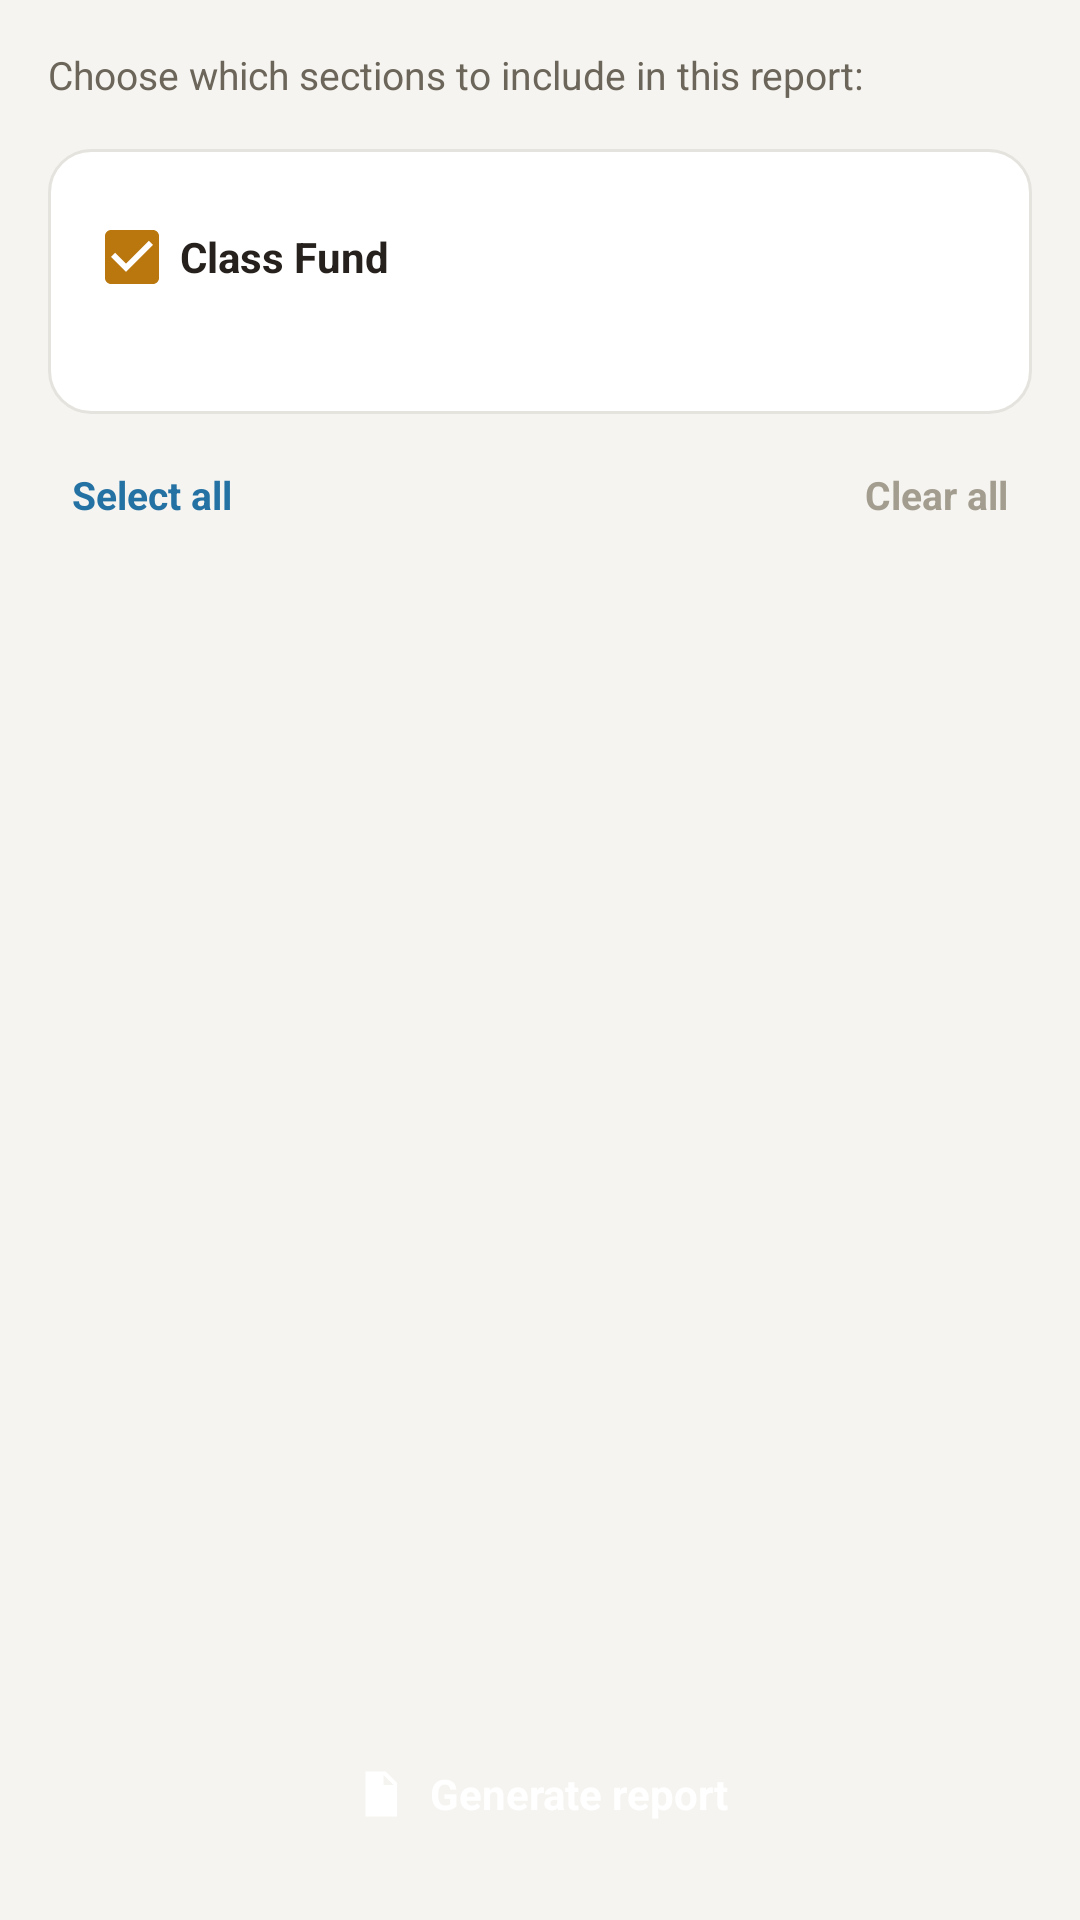

The Android layout XML behind this screen, and the referenced resources:
<!-- AndroidManifest.xml: application theme Theme.SchoolFund -->
<!-- res/layout/activity_select_events.xml -->
<?xml version="1.0" encoding="utf-8"?>
<LinearLayout xmlns:android="http://schemas.android.com/apk/res/android"
    android:layout_width="match_parent"
    android:layout_height="match_parent"
    android:orientation="vertical"
    android:background="@color/bg_app">

    <TextView
        android:layout_width="match_parent"
        android:layout_height="wrap_content"
        android:text="Choose which sections to include in this report:"
        android:textColor="@color/text_secondary"
        android:textSize="13sp"
        android:padding="16dp" />

    <LinearLayout
        android:id="@+id/itemClassFundCheckbox"
        android:layout_width="match_parent"
        android:layout_height="wrap_content"
        android:orientation="vertical"
        android:background="@drawable/card_white_stroke"
        android:padding="12dp"
        android:layout_marginHorizontal="16dp"
        android:layout_marginBottom="10dp">

        <CheckBox
            android:id="@+id/checkboxClassFund"
            android:layout_width="match_parent"
            android:layout_height="wrap_content"
            android:text="Class Fund"
            android:checked="true"
            android:textColor="@color/text_primary"
            android:textStyle="bold"
            android:textSize="14sp" />

        <TextView
            android:id="@+id/textClassFundBalance"
            android:layout_width="match_parent"
            android:layout_height="wrap_content"
            android:textColor="@color/text_muted"
            android:textSize="12sp"
            android:layout_marginStart="36dp" />

    </LinearLayout>

    <LinearLayout
        android:layout_width="match_parent"
        android:layout_height="wrap_content"
        android:orientation="horizontal"
        android:paddingHorizontal="16dp"
        android:paddingBottom="10dp">

        <TextView
            android:id="@+id/buttonSelectAll"
            android:layout_width="0dp"
            android:layout_height="wrap_content"
            android:layout_weight="1"
            android:text="Select all"
            android:textColor="@color/accent_blue"
            android:textStyle="bold"
            android:textSize="13sp"
            android:padding="8dp" />

        <TextView
            android:id="@+id/buttonSelectNone"
            android:layout_width="0dp"
            android:layout_height="wrap_content"
            android:layout_weight="1"
            android:text="Clear all"
            android:textColor="@color/text_muted"
            android:textStyle="bold"
            android:textSize="13sp"
            android:gravity="end"
            android:padding="8dp" />
    </LinearLayout>

    <androidx.recyclerview.widget.RecyclerView
        android:id="@+id/recyclerEventCheckboxes"
        android:layout_width="match_parent"
        android:layout_height="0dp"
        android:layout_weight="1"
        android:paddingHorizontal="16dp" />

    <LinearLayout
        android:id="@+id/buttonGenerateSelected"
        android:layout_width="match_parent"
        android:layout_height="52dp"
        android:layout_margin="16dp"
        android:orientation="horizontal"
        android:gravity="center"
        android:background="@drawable/btn_blue"
        android:elevation="2dp"
        android:clickable="true"
        android:focusable="true">
        <ImageView android:layout_width="18dp" android:layout_height="18dp"
            android:src="@drawable/ic_document" android:layout_marginEnd="8dp"
            android:contentDescription="PDF" />
        <TextView android:layout_width="wrap_content" android:layout_height="wrap_content"
            android:text="Generate report" android:textStyle="bold"
            android:textColor="#FFFFFF" android:textSize="14sp" />
    </LinearLayout>

</LinearLayout>
<!-- resources referenced by this layout -->
<resources>
  <color name="accent_blue">#2471A3</color>
  <color name="bg_app">#F5F4F0</color>
  <color name="text_muted">#A39D8F</color>
  <color name="text_primary">#26211C</color>
  <color name="text_secondary">#6B655A</color>
  <!-- drawable card_white_stroke (drawable) -->
  <?xml version="1.0" encoding="utf-8"?>
  <shape xmlns:android="http://schemas.android.com/apk/res/android">
      <solid android:color="@color/surface_white" />
      <stroke android:width="1dp" android:color="@color/border_subtle" />
      <corners android:radius="14dp" />
  </shape>
  <!-- drawable ic_document (drawable) -->
  <vector xmlns:android="http://schemas.android.com/apk/res/android"
      android:width="20dp" android:height="20dp" android:viewportWidth="24" android:viewportHeight="24">
      <path android:fillColor="#FFFFFF" android:pathData="M6,2h9l5,5v15h-14zM14,3.5v4.5h4.5z"/>
  </vector>
  <style name="Theme.SchoolFund" parent="Theme.MaterialComponents.DayNight.NoActionBar">
          <item name="colorPrimary">#2E6B4F</item>
          <item name="colorPrimaryDark">#245840</item>
          <item name="colorAccent">#B9770E</item>
      </style>
  <color name="surface_white">#FFFFFF</color>
  <color name="border_subtle">#E5E3DD</color>
</resources>
